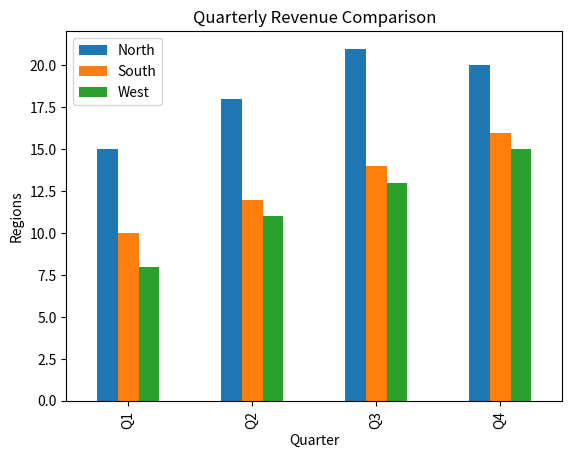

The matplotlib source for this figure:
import matplotlib.pyplot as plt
import pandas as pd

Quarters = ["Q1","Q2","Q3","Q4"]
North    = [15,18,21,20]
South    = [10,12,14,16]
West     = [8,11,13,15]

data={'Quarters':Quarters, 
      'North': North, 
      'South':South, 
      'West':West}

df=pd.DataFrame(data)

df.plot(x='Quarters', y=['North', 'South', 'West'], kind='bar', title='Quarterly Revenue Comparison')
plt.xlabel('Quarter')
plt.ylabel('Regions')
plt.legend(['North', 'South', 'West'])
plt.show()